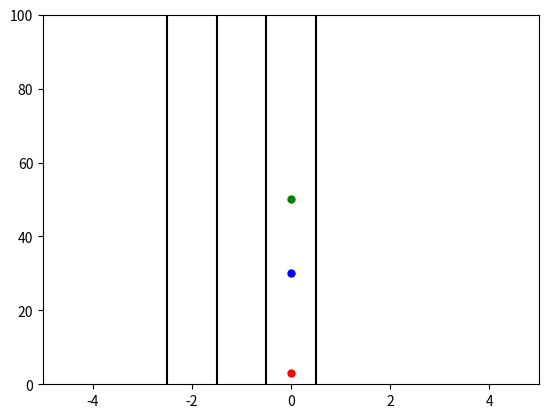

Here is the Python script that generated this plot: (Note: this script raises an exception after producing the figure.)
import itertools
import numpy as np
import matplotlib.pyplot as plt
from matplotlib.animation import FuncAnimation

dt = 0.1
class Route:
    def __init__(self, voitures, nvoies, distance) -> None:
        self.voitures = voitures
        self.nvoies = nvoies - 1
        self.distance = distance
        self.nvoitures = len(self.voitures)

    def evolve(self):
        for voit in self.voitures:  #  for i, j in itertools.combinations(range(self.N_ATOMS), 2):
            for other in self.voitures:
                if voit != other:
        # for voit, other in itertools.combinations(self.voitures, 2):
                    if voit.check_distance_securite(other):
                        voit.avance()
                    elif voit.can_depasse(other, -1, -self.nvoies):
                        voit.change_voie(-1, -self.nvoies)
                    else:
                        voit.x = voit.x  # on attends
                                            
                    if voit.x < 0 and voit.can_depasse(other, 1, -self.nvoies):
                        voit.change_voie(1, -self.nvoies)


            voit.y %= self.distance

""""
Conditions pour avancer:
- Distance de sécurité avant suffisante

Conditions pour dépasser:
- Distance de sécurité avant trop faible
- Distanec de sécurité arrière 

"""

class Voiture:
    def __init__(self, x, y, v, nom, a=0) -> None:
        self.x = x
        self.y = y
        self.v = v
        self.a = a
        self.nom = nom
    
    def avance(self):
        dy = 0.5 * self.a * dt**2 + self.v * dt
        self.y += dy
    
    def accelere(self, signe=1):
        dv += (self.a * dt) * signe # 1 accélère, -1 décélère
        self.v += dv

    def change_voie(self, dx, nvoie):
        dy = 0  # Un p'tit coup d'accélérateur
        if self.x >= nvoie:
            self.x += dx
            self.y += dy
    
    
    def check_distance_securite(self, other):
        "True si distance respectée, False sinon"
        temps_secur = 2 # en secondes
        distance_secur = self.v * temps_secur
        if other.x != self.x:
            return True
        if (other.y - self.y) < 0:  # L'autre voiture est derrière
            return True

        if (other.y - self.y) < distance_secur:
            return False
        else:
            return True
        
        # return !((other.y - self.y) <= distance_secur)

    def can_depasse(self, other, dx, nvoie):
        can_overtake = False
        x_temp = self.x
        self.x += dx
        if self.check_distance_securite(other) and self.x >= nvoie:
            can_overtake = True
        self.x = x_temp
        return can_overtake


if __name__ == '__main__':

    voitures = [Voiture(0, 3, v=3, nom='Dacia'), Voiture(0, 30, v=2, nom='Polo'), Voiture(0, 50, v=1.5, nom='4L')]
    route = Route(voitures, nvoies=3, distance=100)

    # roule = True
    # while roule:
    #     for voit in voitures:
    #         if voit.x > route.distance:
    #             roule = False
        
    #     route.evolve()

    # for voit in voitures:
    #     print(voit.nom, voit.x, voit.v)

    road_width = 0.5
    # Création de la figure et de l'axe
    fig, ax = plt.subplots()
    ax.set_xlim(-5, 5)
    ax.set_ylim(0, route.distance)

    # Initialisation des points
    point1, = ax.plot(voitures[0].x, voitures[0].y, 'r.', markersize=10, label=voitures[0].nom)
    point2, = ax.plot(voitures[1].x, voitures[1].y, 'b.', markersize=10, label=voitures[1].nom)
    point3, = ax.plot(voitures[2].x, voitures[2].y, 'g.', markersize=10, label=voitures[2].nom)
    ligne1 = ax.vlines(road_width, 0, route.distance, color='k')
    ligne2 = ax.vlines(-road_width, 0, route.distance, color='k')
    ligne3 = ax.vlines(-3 * road_width, 0, route.distance, color='k')
    ligne4 = ax.vlines(-5 * road_width , 0, route.distance, color='k')
    points = [point1, point2, point3]
    
    def update(frame):
        # Mettre à jour les coordonnées des points (simulation du mouvement)
        route.evolve()

        for i in range(3):
        # Mettre à jour les données des points dans les graphiques
            points[i].set_data(voitures[i].x, voitures[i].y % route.distance)
            points[i].set_label(f'{voitures[i].nom} (y = {voitures[i].y: .2f})')
            
            # print(f'{voitures[i].nom} , y = {voitures[i].x: .2f})')
        # Renvoie une liste des graphiques qui ont été mis à jour
        return points

    # Durée totale de la simulation en secondes
    total_duration = 3
    # Taux de rafraîchissement (images par seconde)
    fps = 30
    total_frames = int(total_duration * fps)
    # Créer l'animation en appelant la fonction update à chaque image (frame)
    ani = FuncAnimation(fig,update, frames=range(total_frames), interval=1000/fps, blit=True)
    ax.legend()
    plt.show()
    # ani.save('trafic.gif')
